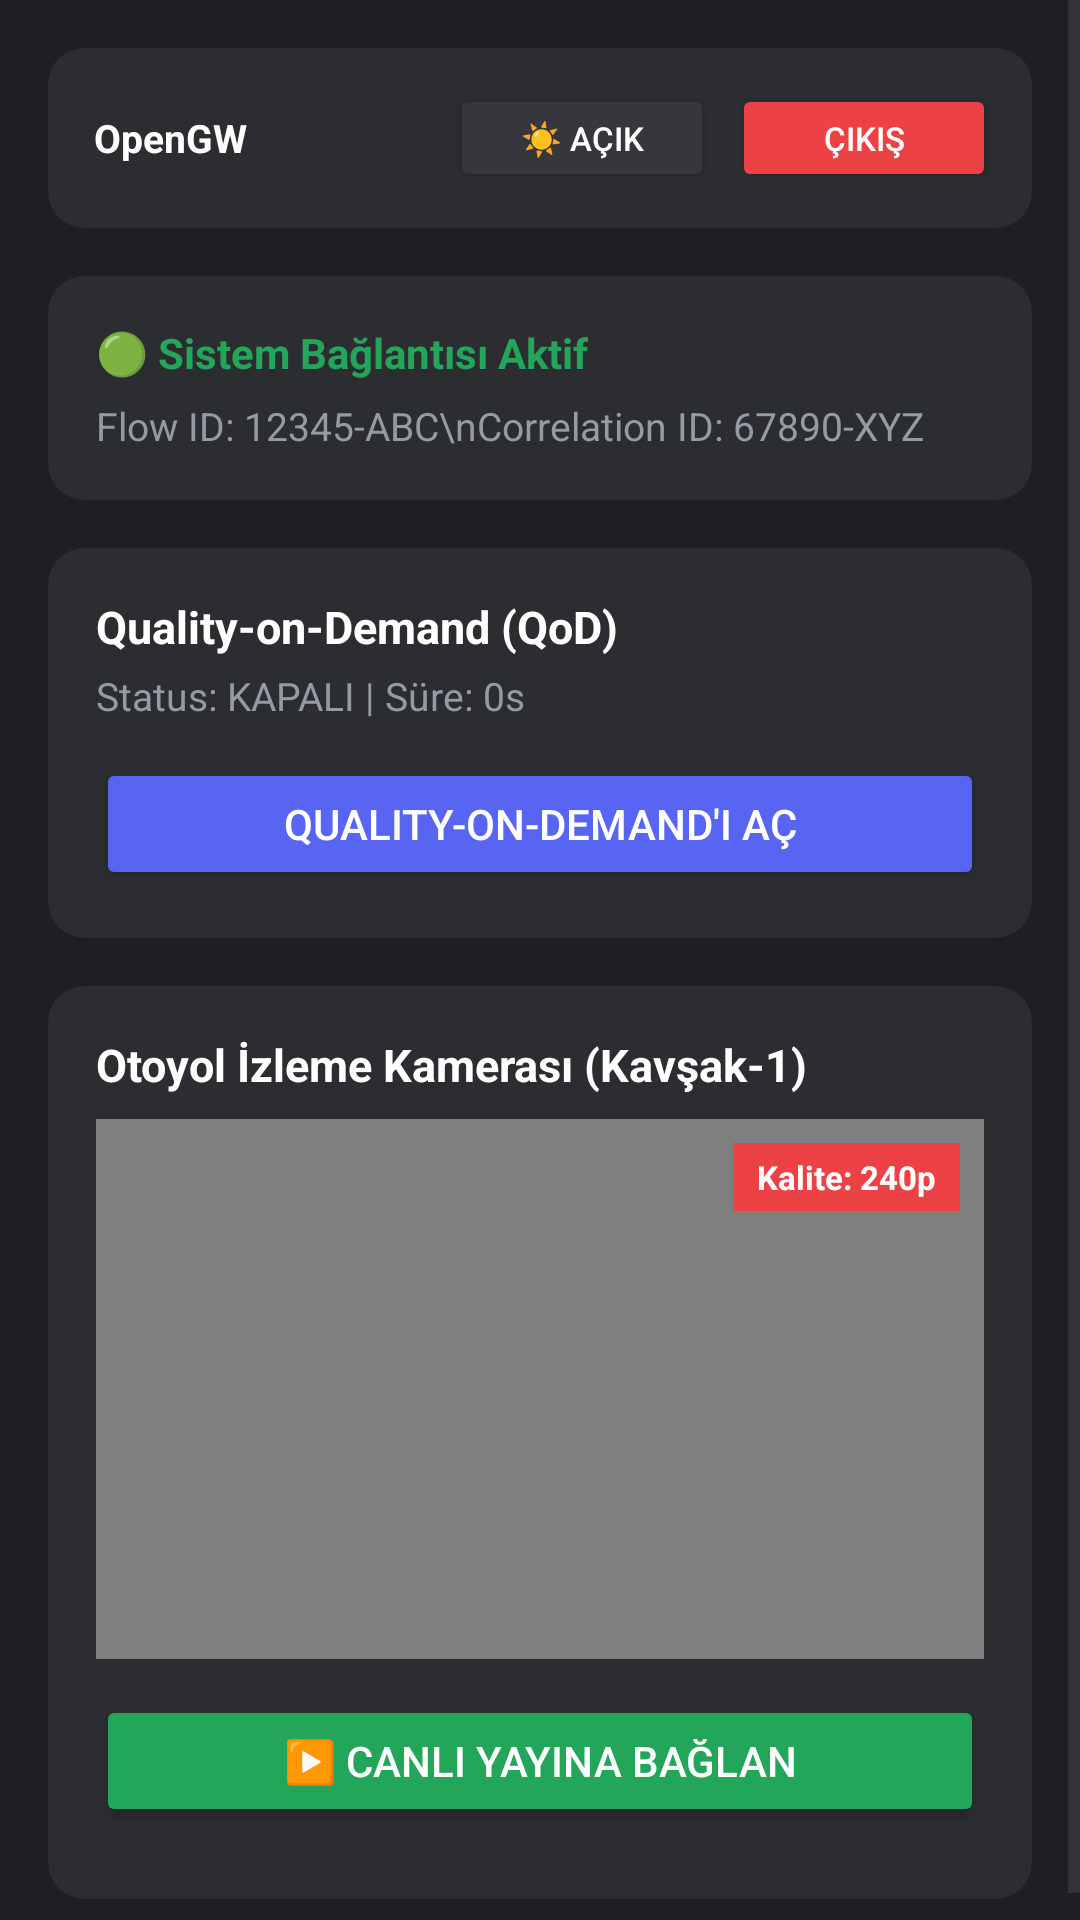

Layout XML and referenced resources for this Android screen:
<!-- AndroidManifest.xml: application theme Theme.TeknofestDemo -->
<!-- res/layout/activity_home.xml -->
<?xml version="1.0" encoding="utf-8"?>
<ScrollView xmlns:android="http://schemas.android.com/apk/res/android"
    xmlns:app="http://schemas.android.com/apk/res-auto"
    android:id="@+id/mainScrollView"
    android:layout_width="match_parent"
    android:layout_height="match_parent"
    android:background="#1E1F22">

    <LinearLayout
        android:layout_width="match_parent"
        android:layout_height="wrap_content"
        android:orientation="vertical"
        android:padding="16dp">

        <androidx.cardview.widget.CardView
            android:id="@+id/topBarCard"
            android:layout_width="match_parent"
            android:layout_height="wrap_content"
            app:cardCornerRadius="12dp"
            app:cardElevation="0dp"
            android:layout_marginBottom="16dp"
            app:cardBackgroundColor="#2B2D31">

            <LinearLayout
                android:layout_width="match_parent"
                android:layout_height="wrap_content"
                android:orientation="horizontal"
                android:padding="12dp"
                android:gravity="center_vertical">

                <TextView
                    android:id="@+id/textOpenGw"
                    android:layout_width="0dp"
                    android:layout_weight="1"
                    android:layout_height="wrap_content"
                    android:text=" OpenGW"
                    android:textStyle="bold"
                    android:textSize="13sp"
                    android:textColor="#FFFFFF"/>

                <Button
                    android:id="@+id/btnToggleTheme"
                    android:layout_width="wrap_content"
                    android:layout_height="36dp"
                    android:text="☀️ Açık"
                    android:textSize="11sp"
                    android:paddingHorizontal="8dp"
                    android:backgroundTint="#35373C"
                    android:textColor="#FFFFFF"
                    android:layout_marginEnd="6dp"/>

                <Button
                    android:id="@+id/btnLogout"
                    android:layout_width="wrap_content"
                    android:layout_height="36dp"
                    android:text="Çıkış"
                    android:textSize="11sp"
                    android:paddingHorizontal="8dp"
                    android:backgroundTint="#ED4245"
                    android:textColor="#FFFFFF"/>
            </LinearLayout>
        </androidx.cardview.widget.CardView>

        <androidx.cardview.widget.CardView
            android:id="@+id/cardVerified"
            android:layout_width="match_parent"
            android:layout_height="wrap_content"
            app:cardCornerRadius="12dp"
            app:cardElevation="0dp"
            android:layout_marginBottom="16dp"
            app:cardBackgroundColor="#2B2D31">

            <LinearLayout
                android:layout_width="match_parent"
                android:layout_height="wrap_content"
                android:orientation="vertical"
                android:padding="16dp">

                <TextView
                    android:layout_width="wrap_content"
                    android:layout_height="wrap_content"
                    android:text="🟢 Sistem Bağlantısı Aktif"
                    android:textColor="#23A55A"
                    android:textStyle="bold"
                    android:layout_marginBottom="6dp"/>
                <TextView
                    android:layout_width="wrap_content"
                    android:layout_height="wrap_content"
                    android:text="Flow ID: 12345-ABC\nCorrelation ID: 67890-XYZ"
                    android:textColor="#949BA4"
                    android:textSize="13sp"/>
            </LinearLayout>
        </androidx.cardview.widget.CardView>

        <androidx.cardview.widget.CardView
            android:id="@+id/cardQod"
            android:layout_width="match_parent"
            android:layout_height="wrap_content"
            app:cardCornerRadius="12dp"
            app:cardElevation="0dp"
            android:layout_marginBottom="16dp"
            app:cardBackgroundColor="#2B2D31">

            <LinearLayout
                android:layout_width="match_parent"
                android:layout_height="wrap_content"
                android:orientation="vertical"
                android:padding="16dp">

                <TextView
                    android:id="@+id/textQodTitle"
                    android:layout_width="wrap_content"
                    android:layout_height="wrap_content"
                    android:text="Quality-on-Demand (QoD)"
                    android:textStyle="bold"
                    android:textSize="15sp"
                    android:textColor="#FFFFFF"
                    android:layout_marginBottom="4dp"/>
                <TextView
                    android:id="@+id/textQodStatus"
                    android:layout_width="wrap_content"
                    android:layout_height="wrap_content"
                    android:text="Status: KAPALI | Süre: 0s"
                    android:textColor="#949BA4"
                    android:textSize="13sp"
                    android:layout_marginBottom="12dp"/>
                <Button
                    android:id="@+id/btnEnableQod"
                    android:layout_width="match_parent"
                    android:layout_height="44dp"
                    android:text="Quality-on-Demand'i Aç"
                    android:backgroundTint="#5865F2"
                    android:textColor="#FFFFFF"/>
            </LinearLayout>
        </androidx.cardview.widget.CardView>

        <androidx.cardview.widget.CardView
            android:id="@+id/cardVideo"
            android:layout_width="match_parent"
            android:layout_height="wrap_content"
            app:cardCornerRadius="12dp"
            app:cardElevation="0dp"
            app:cardBackgroundColor="#2B2D31">

            <LinearLayout
                android:layout_width="match_parent"
                android:layout_height="wrap_content"
                android:orientation="vertical"
                android:padding="16dp">

                <TextView
                    android:id="@+id/textVideoTitle"
                    android:layout_width="wrap_content"
                    android:layout_height="wrap_content"
                    android:text="Otoyol İzleme Kamerası (Kavşak-1)"
                    android:textStyle="bold"
                    android:textSize="15sp"
                    android:textColor="#FFFFFF"
                    android:layout_marginBottom="8dp"/>

                <FrameLayout
                    android:layout_width="match_parent"
                    android:layout_height="180dp"
                    android:background="#111214"
                    android:layout_marginBottom="12dp">

                    <VideoView
                        android:id="@+id/videoView"
                        android:layout_width="match_parent"
                        android:layout_height="match_parent"
                        android:layout_gravity="center"/>

                    <TextView
                        android:id="@+id/textVideoQuality"
                        android:layout_width="wrap_content"
                        android:layout_height="wrap_content"
                        android:text="Kalite: 240p"
                        android:textColor="#FFFFFF"
                        android:background="#ED4245"
                        android:paddingHorizontal="8dp"
                        android:paddingVertical="4dp"
                        android:layout_gravity="top|end"
                        android:layout_margin="8dp"
                        android:textStyle="bold"
                        android:textSize="11sp"/>
                </FrameLayout>

                <Button
                    android:id="@+id/btnStartVideo"
                    android:layout_width="match_parent"
                    android:layout_height="44dp"
                    android:text="▶️ Canlı Yayına Bağlan"
                    android:backgroundTint="#23A55A"
                    android:textColor="#FFFFFF"
                    android:layout_marginBottom="8dp"/>

                <Button
                    android:id="@+id/btnUploadVideo"
                    android:layout_width="match_parent"
                    android:layout_height="44dp"
                    android:text="Görüntüyü Yapay Zeka Sunucusuna Gönder"
                    android:visibility="gone"
                    android:backgroundTint="#FEE75C"
                    android:textColor="#111214"/>
            </LinearLayout>
        </androidx.cardview.widget.CardView>

    </LinearLayout>
</ScrollView>
<!-- resources referenced by this layout -->
<resources>
  <style name="Theme.TeknofestDemo" parent="Base.Theme.TeknofestDemo" />
  <style name="Base.Theme.TeknofestDemo" parent="Theme.Material3.DayNight.NoActionBar">
          
          
      </style>
</resources>
